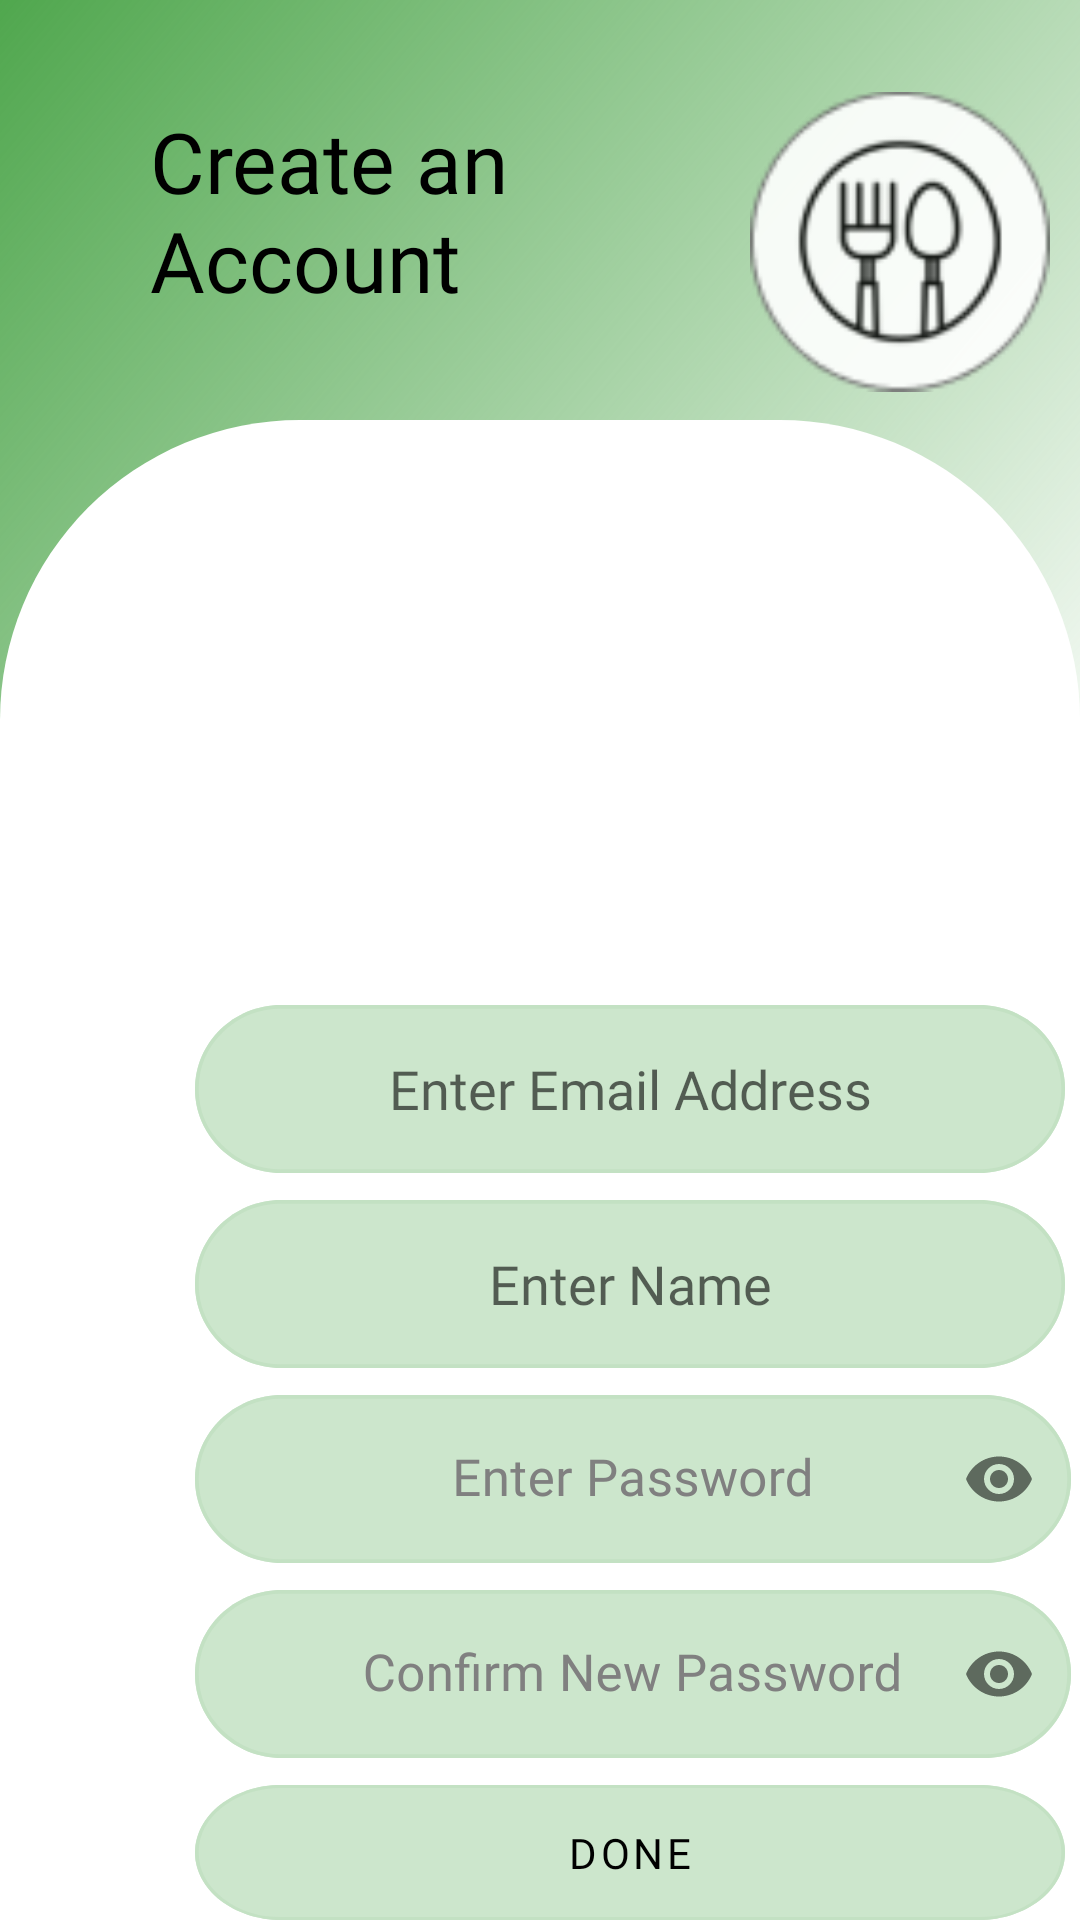

The Android layout XML behind this screen, and the referenced resources:
<!-- AndroidManifest.xml: application theme Theme.LoginDD -->
<!-- res/layout/activity_user_sign.xml -->
<?xml version="1.0" encoding="utf-8"?>

<androidx.constraintlayout.widget.ConstraintLayout
    xmlns:android="http://schemas.android.com/apk/res/android"
    xmlns:app="http://schemas.android.com/apk/res-auto"
    xmlns:tools="http://schemas.android.com/tools"
    android:layout_width="match_parent"
    android:layout_height="match_parent"
    android:background="#ffffff">
    <FrameLayout
        android:layout_width="match_parent"
        android:layout_height="match_parent">

        <View
            android:id="@+id/greenRectangle"
            android:layout_width="match_parent"
            android:layout_height="300dp"
            android:background="@drawable/ellipse_1" />

        <View
            android:id="@+id/rectangle_3"
            android:layout_width="match_parent"
            android:layout_height="250dp"
            android:layout_marginTop="140dp"
            android:background="@drawable/rect_round_login" />

        <com.google.android.material.imageview.ShapeableImageView
            android:id="@+id/eatingPic"
            android:layout_width="match_parent"
            android:layout_height="200dp"
            android:layout_marginTop="142dp"
            android:src="@drawable/shopping_cart"
            app:shapeAppearanceOverlay="@style/loginRound"></com.google.android.material.imageview.ShapeableImageView>
    </FrameLayout>

    <RelativeLayout
        android:layout_width="match_parent"
        android:layout_height="match_parent">

        <RelativeLayout
            android:layout_width="match_parent"
            android:layout_height="match_parent">

            <EditText
                android:id="@+id/email_edit"
                android:layout_width="290dp"
                android:layout_height="56dp"
                android:layout_marginLeft="65dp"
                android:layout_marginTop="335dp"
                android:background="@drawable/rectangle"
                android:backgroundTint="@color/perfectgreen"
                android:fontFamily="@font/avenir_roman"
                android:hint="@string/enterEmail"
                android:maxLength="100"
                android:textAlignment="center"
                android:textColor="@color/black"></EditText>

            <EditText
                android:id="@+id/name_edit"
                android:layout_width="290dp"
                android:layout_height="56dp"
                android:layout_marginLeft="65dp"
                android:layout_marginTop="400dp"
                android:background="@drawable/rectangle"
                android:backgroundTint="@color/perfectgreen"
                android:fontFamily="@font/avenir_roman"
                android:hint="@string/enterName"
                android:maxLength="100"
                android:textAlignment="center"
                android:textColor="@color/black">

            </EditText>

            <com.google.android.material.textfield.TextInputLayout
                android:id="@+id/create_password"
                android:layout_width="350dp"
                android:layout_height="56dp"
                android:layout_marginLeft="9dp"
                android:layout_marginTop="465dp"
                app:boxStrokeColor="@color/Black"
                app:boxStrokeWidth="0px"
                app:boxStrokeWidthFocused="0px"
                android:textColorHint="#808080"
                app:layout_constraintEnd_toEndOf="parent"
                app:layout_constraintStart_toStartOf="parent"
                app:layout_constraintVertical_bias="0.15"
                app:passwordToggleEnabled="true">

                <com.google.android.material.textfield.TextInputEditText
                    android:layout_width="292dp"
                    android:layout_height="56dp"
                    android:layout_marginStart="56dp"
                    android:layout_marginEnd="30dp"
                    android:background="@drawable/rectangle"
                    android:backgroundTint="@color/perfectgreen"
                    android:drawablePadding="-30dp"
                    android:fontFamily="@font/avenir_roman"
                    android:gravity="center"
                    android:hint="@string/enterPassword"
                    android:inputType="textPassword"
                    android:maxLength="100"
                    android:textColor="@color/black"
                    android:textSize="17sp"
                    app:layout_constraintStart_toStartOf="parent"
                    app:layout_constraintTop_toBottomOf="@+id/signInUsername" />

            </com.google.android.material.textfield.TextInputLayout>


            <com.google.android.material.textfield.TextInputLayout
                android:id="@+id/confirm_create_password"
                android:layout_width="350dp"
                android:layout_height="56dp"
                android:layout_marginLeft="9dp"
                android:layout_marginTop="530dp"
                app:boxStrokeColor="@color/Black"
                app:boxStrokeWidth="0px"
                app:boxStrokeWidthFocused="0px"
                android:textColorHint="#808080"
                app:layout_constraintEnd_toEndOf="parent"
                app:layout_constraintStart_toStartOf="parent"
                app:layout_constraintVertical_bias="0.15"
                app:passwordToggleEnabled="true">

                <com.google.android.material.textfield.TextInputEditText
                    android:layout_width="292dp"
                    android:layout_height="56dp"
                    android:layout_marginStart="56dp"
                    android:layout_marginEnd="30dp"
                    android:background="@drawable/rectangle"
                    android:backgroundTint="@color/perfectgreen"
                    android:drawablePadding="-30dp"
                    android:fontFamily="@font/avenir_roman"
                    android:gravity="center"
                    android:hint="@string/confirmNewPassword"
                    android:inputType="textPassword"
                    android:maxLength="100"
                    android:textColor="@color/black"
                    android:textSize="17sp"
                    app:layout_constraintStart_toStartOf="parent"
                    app:layout_constraintTop_toBottomOf="@+id/signInUsername" />

            </com.google.android.material.textfield.TextInputLayout>


            <Button
                android:id="@+id/done_button"
                android:layout_width="290dp"
                android:layout_height="56dp"
                android:layout_marginLeft="65dp"
                android:layout_marginTop="595dp"
                android:background="@drawable/rectangle"
                android:fontFamily="@font/avenir_roman"
                android:text="@string/Done"
                android:textAlignment="center"
                android:textColor="@color/black"
                app:backgroundTint="#5750A74E"></Button>

            <RelativeLayout
                android:layout_width="match_parent"
                android:layout_height="match_parent">

                <com.google.android.material.imageview.ShapeableImageView
                    android:id="@+id/ddLogoAcc"
                    android:layout_width="100dp"
                    android:layout_height="115dp"
                    android:layout_marginLeft="250dp"
                    android:layout_marginTop="23dp"
                    android:src="@drawable/dd_new_logo"></com.google.android.material.imageview.ShapeableImageView>

            </RelativeLayout>
        </RelativeLayout>
    </RelativeLayout>

    <TextView
        android:id="@+id/createAnAccount"
        android:layout_marginLeft="50dp"
        android:layout_width="135dp"
        android:layout_height="111dp"
        android:fontFamily="@font/avenir_roman"
        android:textColor="#000000"
        android:textSize="28sp"
        android:textStyle="normal"
        app:layout_constraintBottom_toBottomOf="parent"
        app:layout_constraintHorizontal_bias="0.0"
        app:layout_constraintLeft_toLeftOf="parent"
        app:layout_constraintRight_toRightOf="parent"
        app:layout_constraintTop_toTopOf="parent"
        app:layout_constraintVertical_bias="0.066"
        android:text="@string/createAcc"/>


</androidx.constraintlayout.widget.ConstraintLayout>
<!-- resources referenced by this layout -->
<resources>
  <color name="black">#FF000000</color>
  <color name="perfectgreen">#5750a74e</color>
  <!-- drawable dd_new_logo: png bitmap (drawable-v24, 5080 bytes) -->
  <!-- drawable ellipse_1 (drawable) -->
  <?xml version="1.0" encoding="utf-8"?>
  
  <shape xmlns:android="http://schemas.android.com/apk/res/android"
      android:shape="rectangle">
      <gradient
          android:type="linear"
          android:startColor="#50a74e"
          android:endColor="#00c4c4c4"
          android:angle="315" />
  </shape>
  <!-- drawable rect_round_login (drawable) -->
  <?xml version="1.0" encoding="utf-8"?>
  <shape xmlns:android="http://schemas.android.com/apk/res/android"
      android:shape="rectangle">
  
      <solid android:color="#ffffff" />
  
      <corners
          android:topLeftRadius="100dp"
          android:topRightRadius="100dp" />
  
  </shape>
  <!-- drawable rectangle (drawable) -->
  <?xml version="1.0" encoding="utf-8"?>
  <vector
      xmlns:android="http://schemas.android.com/apk/res/android"
      android:width="232dp"
      android:height="46dp"
      android:viewportWidth="232"
      android:viewportHeight="46"
      >
  
      <group>
  
          <clip-path
              android:pathData="M23 0H209C221.703 0 232 10.2975 232 23C232 35.7025 221.703 46 209 46H23C10.2975 46 0 35.7025 0 23C0 10.2975 10.2975 0 23 0Z"
              />
  
          <path
              android:pathData="M0 0V46H232V0"
              android:fillColor="#D9F3ECDA"
              />
  
          <path
              android:pathData="M23 0H209C221.703 0 232 10.2975 232 23C232 35.7025 221.703 46 209 46H23C10.2975 46 0 35.7025 0 23C0 10.2975 10.2975 0 23 0Z"
              android:strokeWidth="2"
              android:strokeColor="#000000"
              />
  
      </group>
  
  </vector>
  <string name="Done">Done</string>
  <string name="confirmNewPassword">Confirm New Password</string>
  <string name="createAcc"> Create an Account</string>
  <string name="enterEmail">Enter Email Address</string>
  <string name="enterName">Enter Name</string>
  <string name="enterPassword">Enter Password</string>
  <style name="loginRound">
          <item name="cornerSizeTopLeft">
              40%
          </item>
          <item name="cornerSizeTopRight">
              40%
          </item>
      </style>
  <style name="Theme.LoginDD" parent="Theme.MaterialComponents.DayNight.NoActionBar">
          
          <item name="colorPrimary">@color/purple_500</item>
          <item name="colorPrimaryVariant">@color/purple_700</item>
          <item name="colorOnPrimary">@color/white</item>
          
          <item name="colorSecondary">@color/teal_200</item>
          <item name="colorSecondaryVariant">@color/teal_700</item>
          <item name="colorOnSecondary">@color/black</item>
          
          <item name="android:statusBarColor" tools:targetApi="l">?attr/colorPrimaryVariant</item>
          
      </style>
  <color name="purple_500">#FF6200EE</color>
  <color name="purple_700">#FF3700B3</color>
  <color name="white">#FFFFFFFF</color>
  <color name="teal_200">#FF03DAC5</color>
  <color name="teal_700">#FF018786</color>
</resources>
